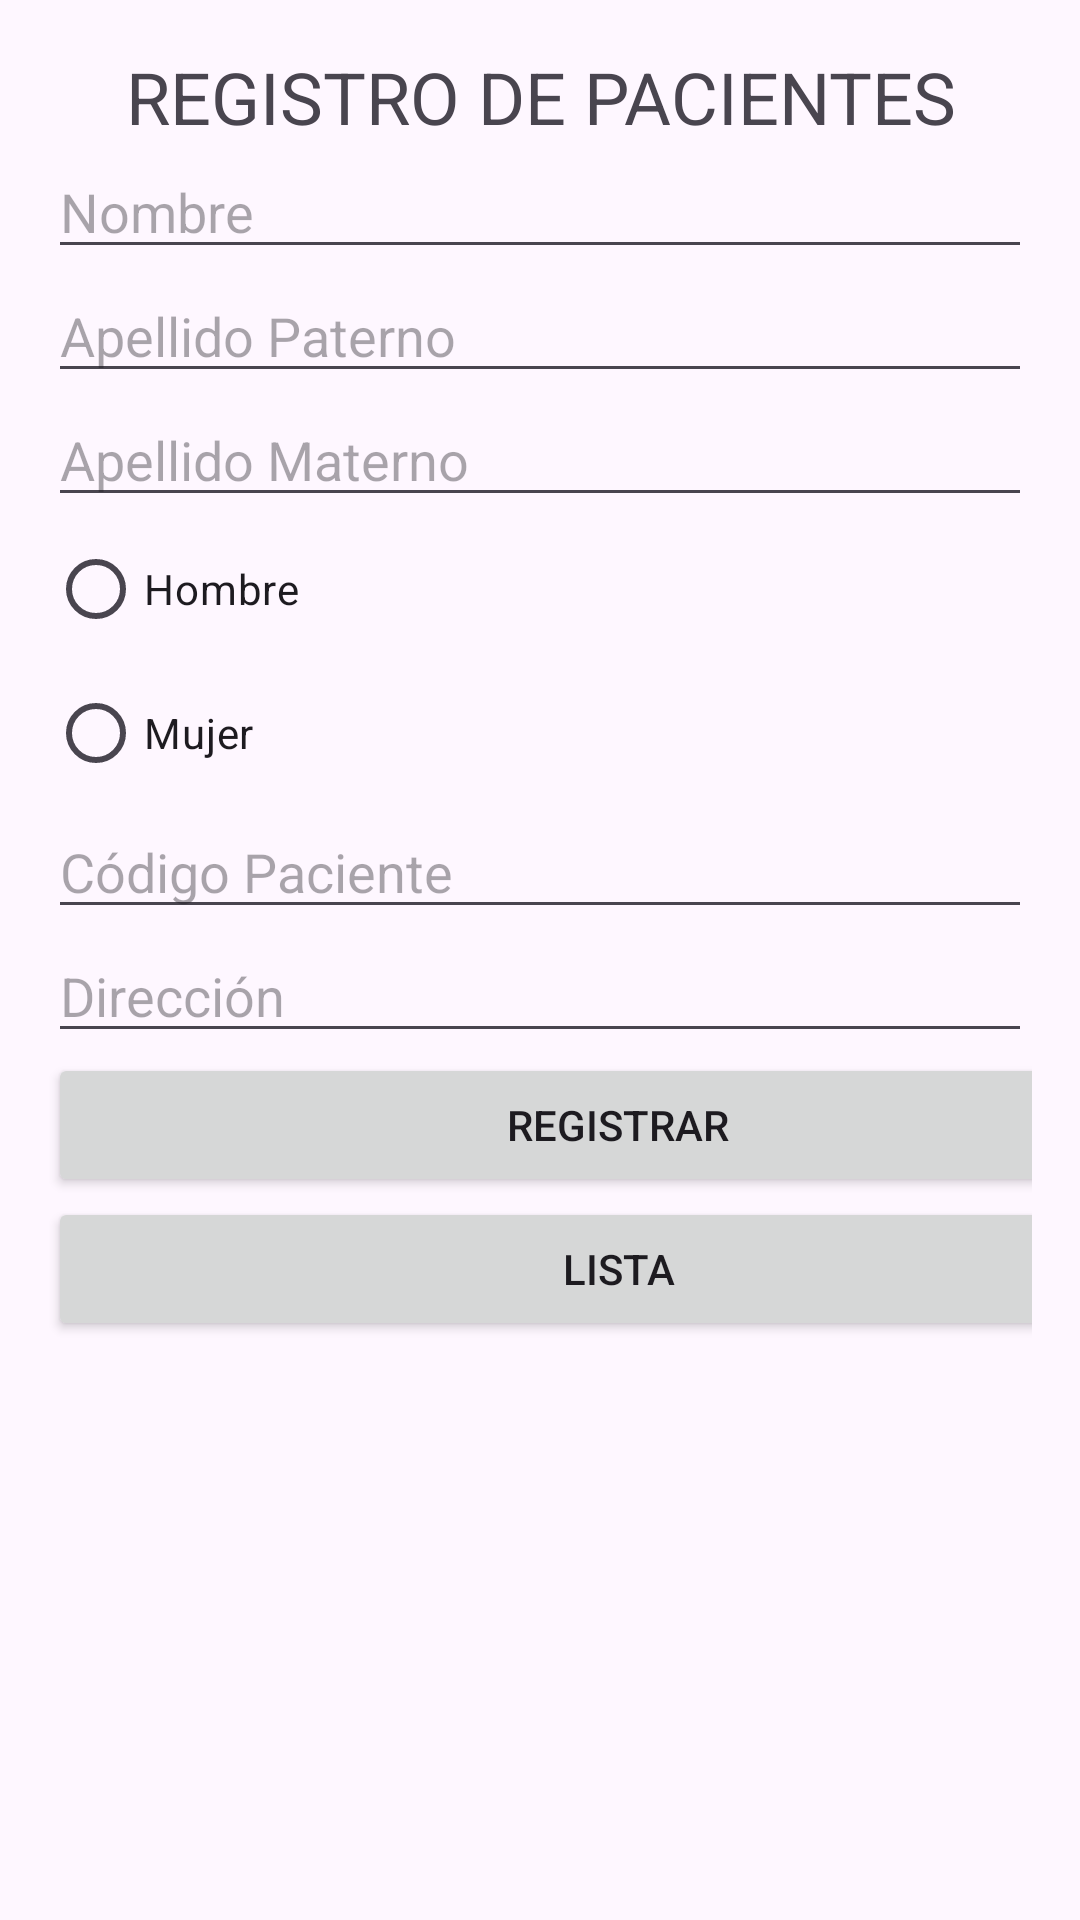

Here is an Android app screen rendered from its layout file. Give the layout XML and the strings, colors and styles it references.
<!-- AndroidManifest.xml: application theme Theme.REGISTRO_PACIENTES -->
<!-- res/layout/activity_main.xml -->
<?xml version="1.0" encoding="utf-8"?>
<androidx.constraintlayout.widget.ConstraintLayout xmlns:android="http://schemas.android.com/apk/res/android"
    xmlns:app="http://schemas.android.com/apk/res-auto"
    xmlns:tools="http://schemas.android.com/tools"
    android:id="@+id/main"
    android:layout_width="match_parent"
    android:layout_height="match_parent"
    tools:context=".MainActivity">
    <LinearLayout
        android:layout_width="match_parent"
        android:layout_height="match_parent"
        android:orientation="vertical"
        android:padding="16dp">

        <TextView
            android:id="@+id/textView"
            android:layout_width="match_parent"
            android:layout_height="wrap_content"
            android:text="REGISTRO DE PACIENTES"
            android:textAlignment="center"
            android:textSize="24sp" />

        <EditText
            android:id="@+id/editTextNombre"
            android:layout_width="match_parent"
            android:layout_height="wrap_content"
            android:hint="Nombre" />

        <EditText
            android:id="@+id/editTextApellidoPaterno"
            android:layout_width="match_parent"
            android:layout_height="wrap_content"
            android:hint="Apellido Paterno" />

        <EditText
            android:id="@+id/editTextApellidoMaterno"
            android:layout_width="match_parent"
            android:layout_height="wrap_content"
            android:hint="Apellido Materno" />

        <RadioGroup
            android:id="@+id/radioGroupSexo"
            android:layout_width="match_parent"
            android:layout_height="wrap_content">

            <RadioButton
                android:id="@+id/radioButtonHombre"
                android:layout_width="wrap_content"
                android:layout_height="wrap_content"
                android:text="Hombre" />

            <RadioButton
                android:id="@+id/radioButtonMujer"
                android:layout_width="wrap_content"
                android:layout_height="wrap_content"
                android:text="Mujer" />
        </RadioGroup>

        <EditText
            android:id="@+id/editTextCodigoPaciente"
            android:layout_width="match_parent"
            android:layout_height="wrap_content"
            android:hint="Código Paciente" />

        <EditText
            android:id="@+id/editTextDireccion"
            android:layout_width="match_parent"
            android:layout_height="wrap_content"
            android:hint="Dirección" />

        <Button
            android:id="@+id/buttonRegistrar"
            android:layout_width="380dp"
            android:layout_height="wrap_content"
            android:onClick="REGISTRAR"
            android:text="Registrar" />

        <Button
            android:id="@+id/buttonLista"
            android:layout_width="381dp"
            android:layout_height="wrap_content"
            android:onClick="LISTAS"
            android:text="Lista" />

    </LinearLayout>



</androidx.constraintlayout.widget.ConstraintLayout>
<!-- resources referenced by this layout -->
<resources>
  <style name="Theme.REGISTRO_PACIENTES" parent="Base.Theme.REGISTRO_PACIENTES" />
  <style name="Base.Theme.REGISTRO_PACIENTES" parent="Theme.Material3.DayNight.NoActionBar">
          
          
      </style>
</resources>
